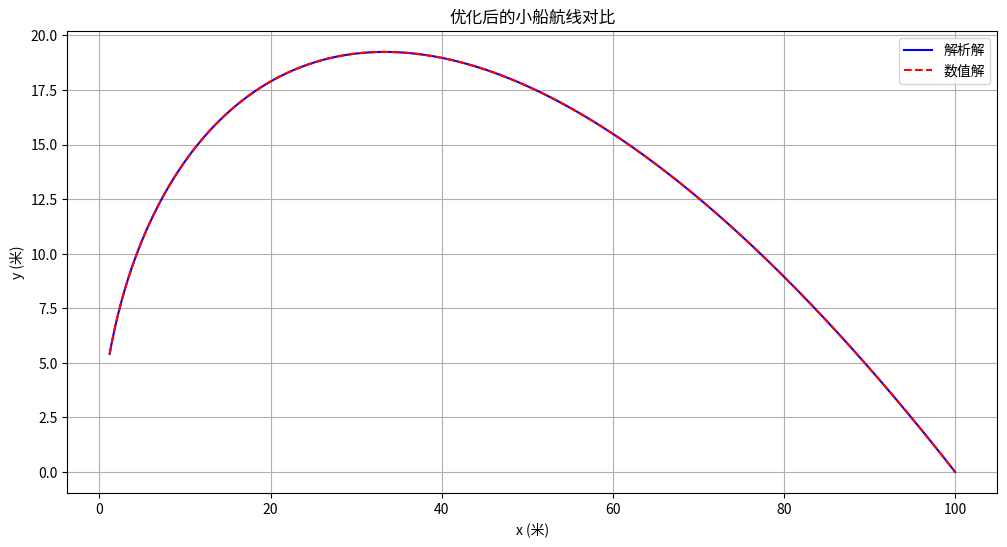
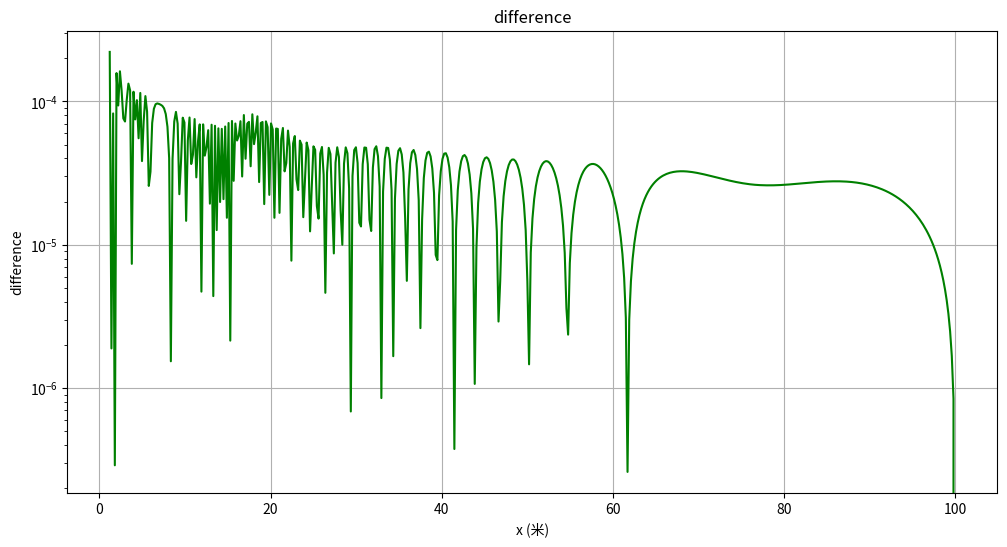

These figures' Python source, in order:
import numpy as np
from scipy.integrate import solve_ivp
from scipy.interpolate import interp1d
import matplotlib.pyplot as plt
from matplotlib.patches import Rectangle

# ================== 参数优化 ==================
d = 100       # 初始水平距离 (m)
v1 = 1        # 水流速度 (m/s)
v2 = 2        # 小船速度 (m/s)
k = v1 / v2   # 速度比

def analytic_solution(x):
    """小船航迹的解析解公式"""
    return (d / 2) * ((x/d)**(1 - k) - (x/d)**(1 + k))

# ================== 事件检测优化 ==================
def event_x_zero(t, xy):
    """当x < 1m时终止计算"""
    return xy[0] - 1  # 检测x=1时触发终止
event_x_zero.terminal = True
event_x_zero.direction = -1

# ================== 数值解求解优化 ==================
def dydt(t, xy):
    x, y = xy
    denominator = np.sqrt(x**2 + y**2) + 1e-6  # 增大epsilon提高稳定性
    return [-v2 * x / denominator, v1 - v2 * y / denominator]

# 控制计算规模：减少时间点数量
sol = solve_ivp(
    dydt,
    [0, 200],
    [d, 0],
    method='DOP853',
    events=event_x_zero,  # 添加事件检测
    rtol=1e-6,            # 适当降低精度要求
    atol=1e-6,
    t_eval=np.linspace(0, 200, 2000)  # 减少到2000个点
)

# ================== 数据对齐优化 ==================
# 提取有效数据（去除事件触发后的无效点）
valid = sol.t <= sol.t_events[0][0]
x_num = sol.y[0][valid]
y_num = sol.y[1][valid]

# 使用线性插值替代三次样条
y_interp = interp1d(
    np.flip(x_num),  # 输入必须单调递增
    np.flip(y_num),
    kind='linear',
    bounds_error=False,
    fill_value=np.nan
)

# ================== 误差分析优化 ==================
x_eval = np.linspace(1, 100, 500)  # 从x=1开始避免边界问题
y_numeric = y_interp(x_eval)
valid_mask = ~np.isnan(y_numeric)

# ================== 简化绘图 ==================
plt.figure(figsize=(12, 6))

# 主图
plt.plot(x_eval[valid_mask], analytic_solution(x_eval[valid_mask]), 
        'b-', label='解析解')
plt.plot(x_eval[valid_mask], y_numeric[valid_mask], 
        'r--', label='数值解')
plt.xlabel('x (米)'), plt.ylabel('y (米)')
plt.title('优化后的小船航线对比')
plt.legend(), plt.grid(True)

# 误差子图
plt.figure(figsize=(12, 6))
abs_error = np.abs(y_numeric[valid_mask] - analytic_solution(x_eval[valid_mask]))
plt.semilogy(x_eval[valid_mask], abs_error, 'g-')
plt.xlabel('x (米)'), plt.ylabel('difference')
plt.title('difference')
plt.grid(True)

plt.show()

# ================== 控制台优先输出 ==================
print("\n===== 运行状态报告 =====")
print(f"实际计算时间区间: [0, {sol.t[-1]:.2f}]秒")
print(f"有效数据点数: {len(x_num)}")
print(f"最大绝对误差: {np.nanmax(abs_error):.2e}米")
